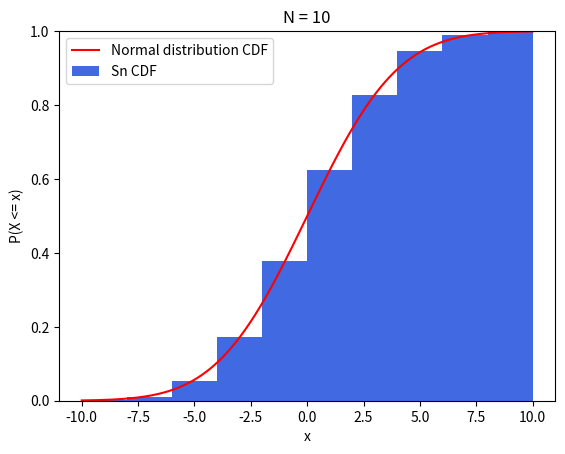

Recreate this plot in Python. (Note: this script raises an exception after producing the figure.)
import math
import numpy as np
import scipy.stats as stats
import matplotlib.pyplot as plt
from matplotlib.backends.backend_pdf import PdfPages


with PdfPages("plots/exc2.pdf") as pdf:
    for n in [10, 15, 20, 25, 30, 100]:
        x = np.arange(0, n+1)
        cdf = stats.binom.cdf(x, n, .5)
        E = stats.binom.mean(n, .5)
        var = stats.binom.var(n, .5)

        # Sn is a linear transformation of Bin(n, .5)
        tr_x = 2 * x - n
        tr_cdf = cdf # cdf y stays the same
        tr_E = 2 * E - n
        tr_var = 4 * var

        # Approximating with normal distribution
        norm_x = np.linspace(-n, n, 1000)
        norm_cdf = stats.norm.cdf(norm_x, tr_E, math.sqrt(tr_var))

        plt.figure()
        plt.title('N = ' + str(n))
        plt.bar(tr_x[:-1], tr_cdf[:-1], width=np.diff(tr_x), align='edge', color='royalblue', label='Sn CDF')
        plt.plot(norm_x, norm_cdf, color='red', label='Normal distribution CDF')
        plt.ylim([0, 1])
        plt.xlabel('x')
        plt.ylabel('P(X <= x)')
        plt.legend()
        pdf.savefig()
        plt.close()
